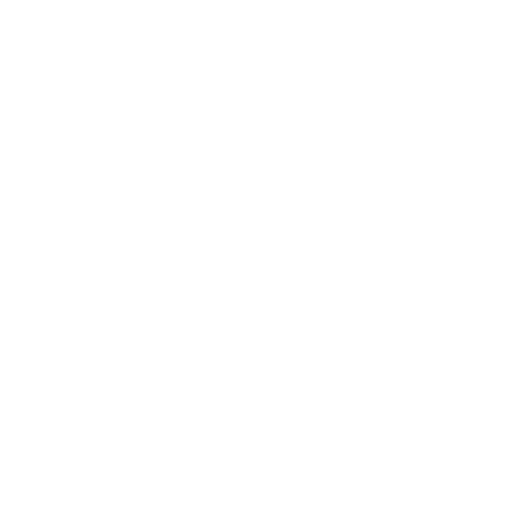
t = 0.00 s
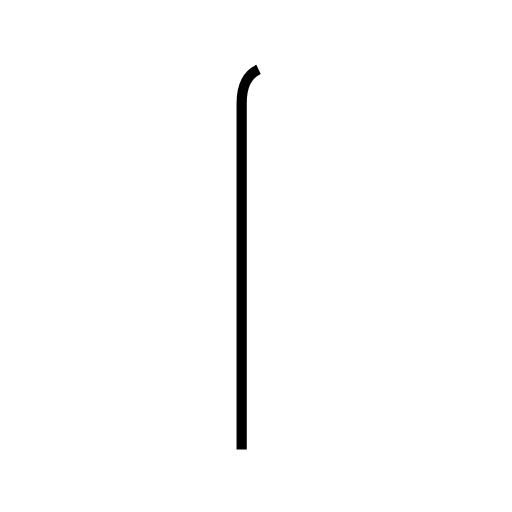
t = 1.13 s
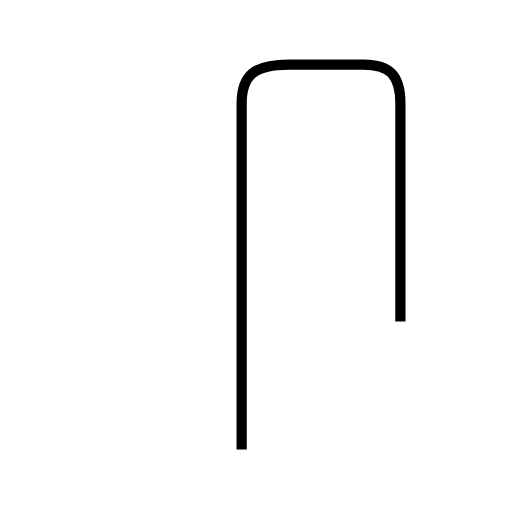
t = 2.26 s
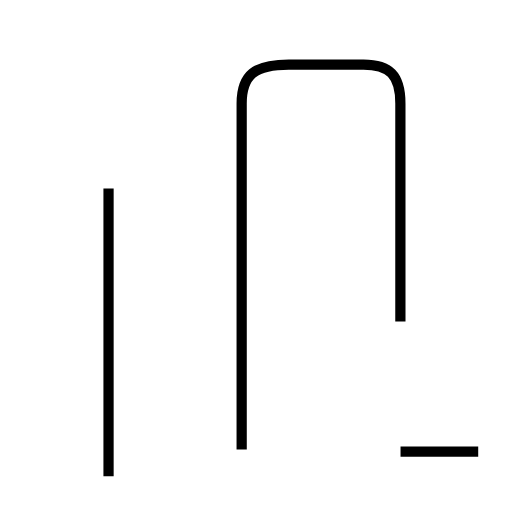
t = 3.33 s
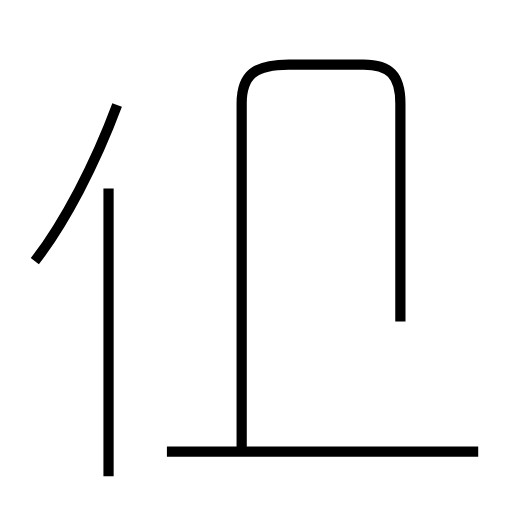
t = 4.54 s
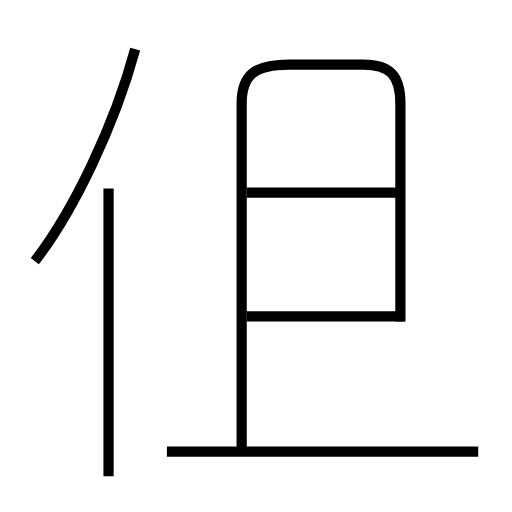
t = 5.63 s

The animated SVG that drew these frames (rendered in a browser with its animation timeline set to each time). Animation: 6 SMIL elements (animate=6); one cycle of 5.63 s.

<?xml version='1.0' encoding='utf-8'?>
<svg viewBox="0.0 -6.0 50.0 50.0" version="1.1" xmlns="http://www.w3.org/2000/svg"><rect x="-1000" y="-1000" width="2000" height="2000" stroke="white" fill="white" /><g style="fill:none;stroke:#000000;stroke-width:1"><path d="M 23.6 -0.1 L 23.6 -33.9 C 23.6 -36.7 24.9 -37.7 28.2 -37.7 L 35.5 -37.7 C 38.0 -37.7 39.1 -36.7 39.1 -33.9 L 39.1 -12.6 " transform="translate(0.0 38.0)" stroke-dasharray="75.44773965939781" stroke-dashoffset="75.44773965939781"><animate attributeName="stroke-dashoffset" from="75.44773965939781" to="0" dur="2.263432189781934s" begin="0s; anim_end.end" fill="freeze" id="anim0" /></path><path d="M 10.6 2.5 L 10.6 -25.6 " transform="translate(0.0 38.0)" stroke-dasharray="28.1" stroke-dashoffset="28.1"><animate attributeName="stroke-dashoffset" from="28.1" to="0" dur="0.843s" begin="anim0.end" fill="freeze" id="anim1" /></path><path d="M 46.7 0.1 L 16.3 0.1 " transform="translate(0.0 38.0)" stroke-dasharray="30.400000000000002" stroke-dashoffset="30.400000000000002"><animate attributeName="stroke-dashoffset" from="30.400000000000002" to="0" dur="0.912s" begin="anim1.end" fill="freeze" id="anim2" /></path><path d="M 3.4 -18.5 C 7.2 -23.4 11.2 -31.8 13.2 -39.2 " transform="translate(0.0 38.0)" stroke-dasharray="23.027435047211068" stroke-dashoffset="23.027435047211068"><animate attributeName="stroke-dashoffset" from="23.027435047211068" to="0" dur="0.690823051416332s" begin="anim2.end" fill="freeze" id="anim3" /></path><path d="M 39.5 -13.1 L 24.1 -13.1 " transform="translate(0.0 38.0)" stroke-dasharray="15.399999999999999" stroke-dashoffset="15.399999999999999"><animate attributeName="stroke-dashoffset" from="15.399999999999999" to="0" dur="0.46199999999999997s" begin="anim3.end" fill="freeze" id="anim4" /></path><path d="M 39.5 -25.2 L 24.1 -25.2" transform="translate(0.0 38.0)" stroke-dasharray="15.399999999999999" stroke-dashoffset="15.399999999999999"><animate attributeName="stroke-dashoffset" from="15.399999999999999" to="0" dur="0.46199999999999997s" begin="anim4.end" fill="freeze" id="anim_end" /></path></g></svg>
